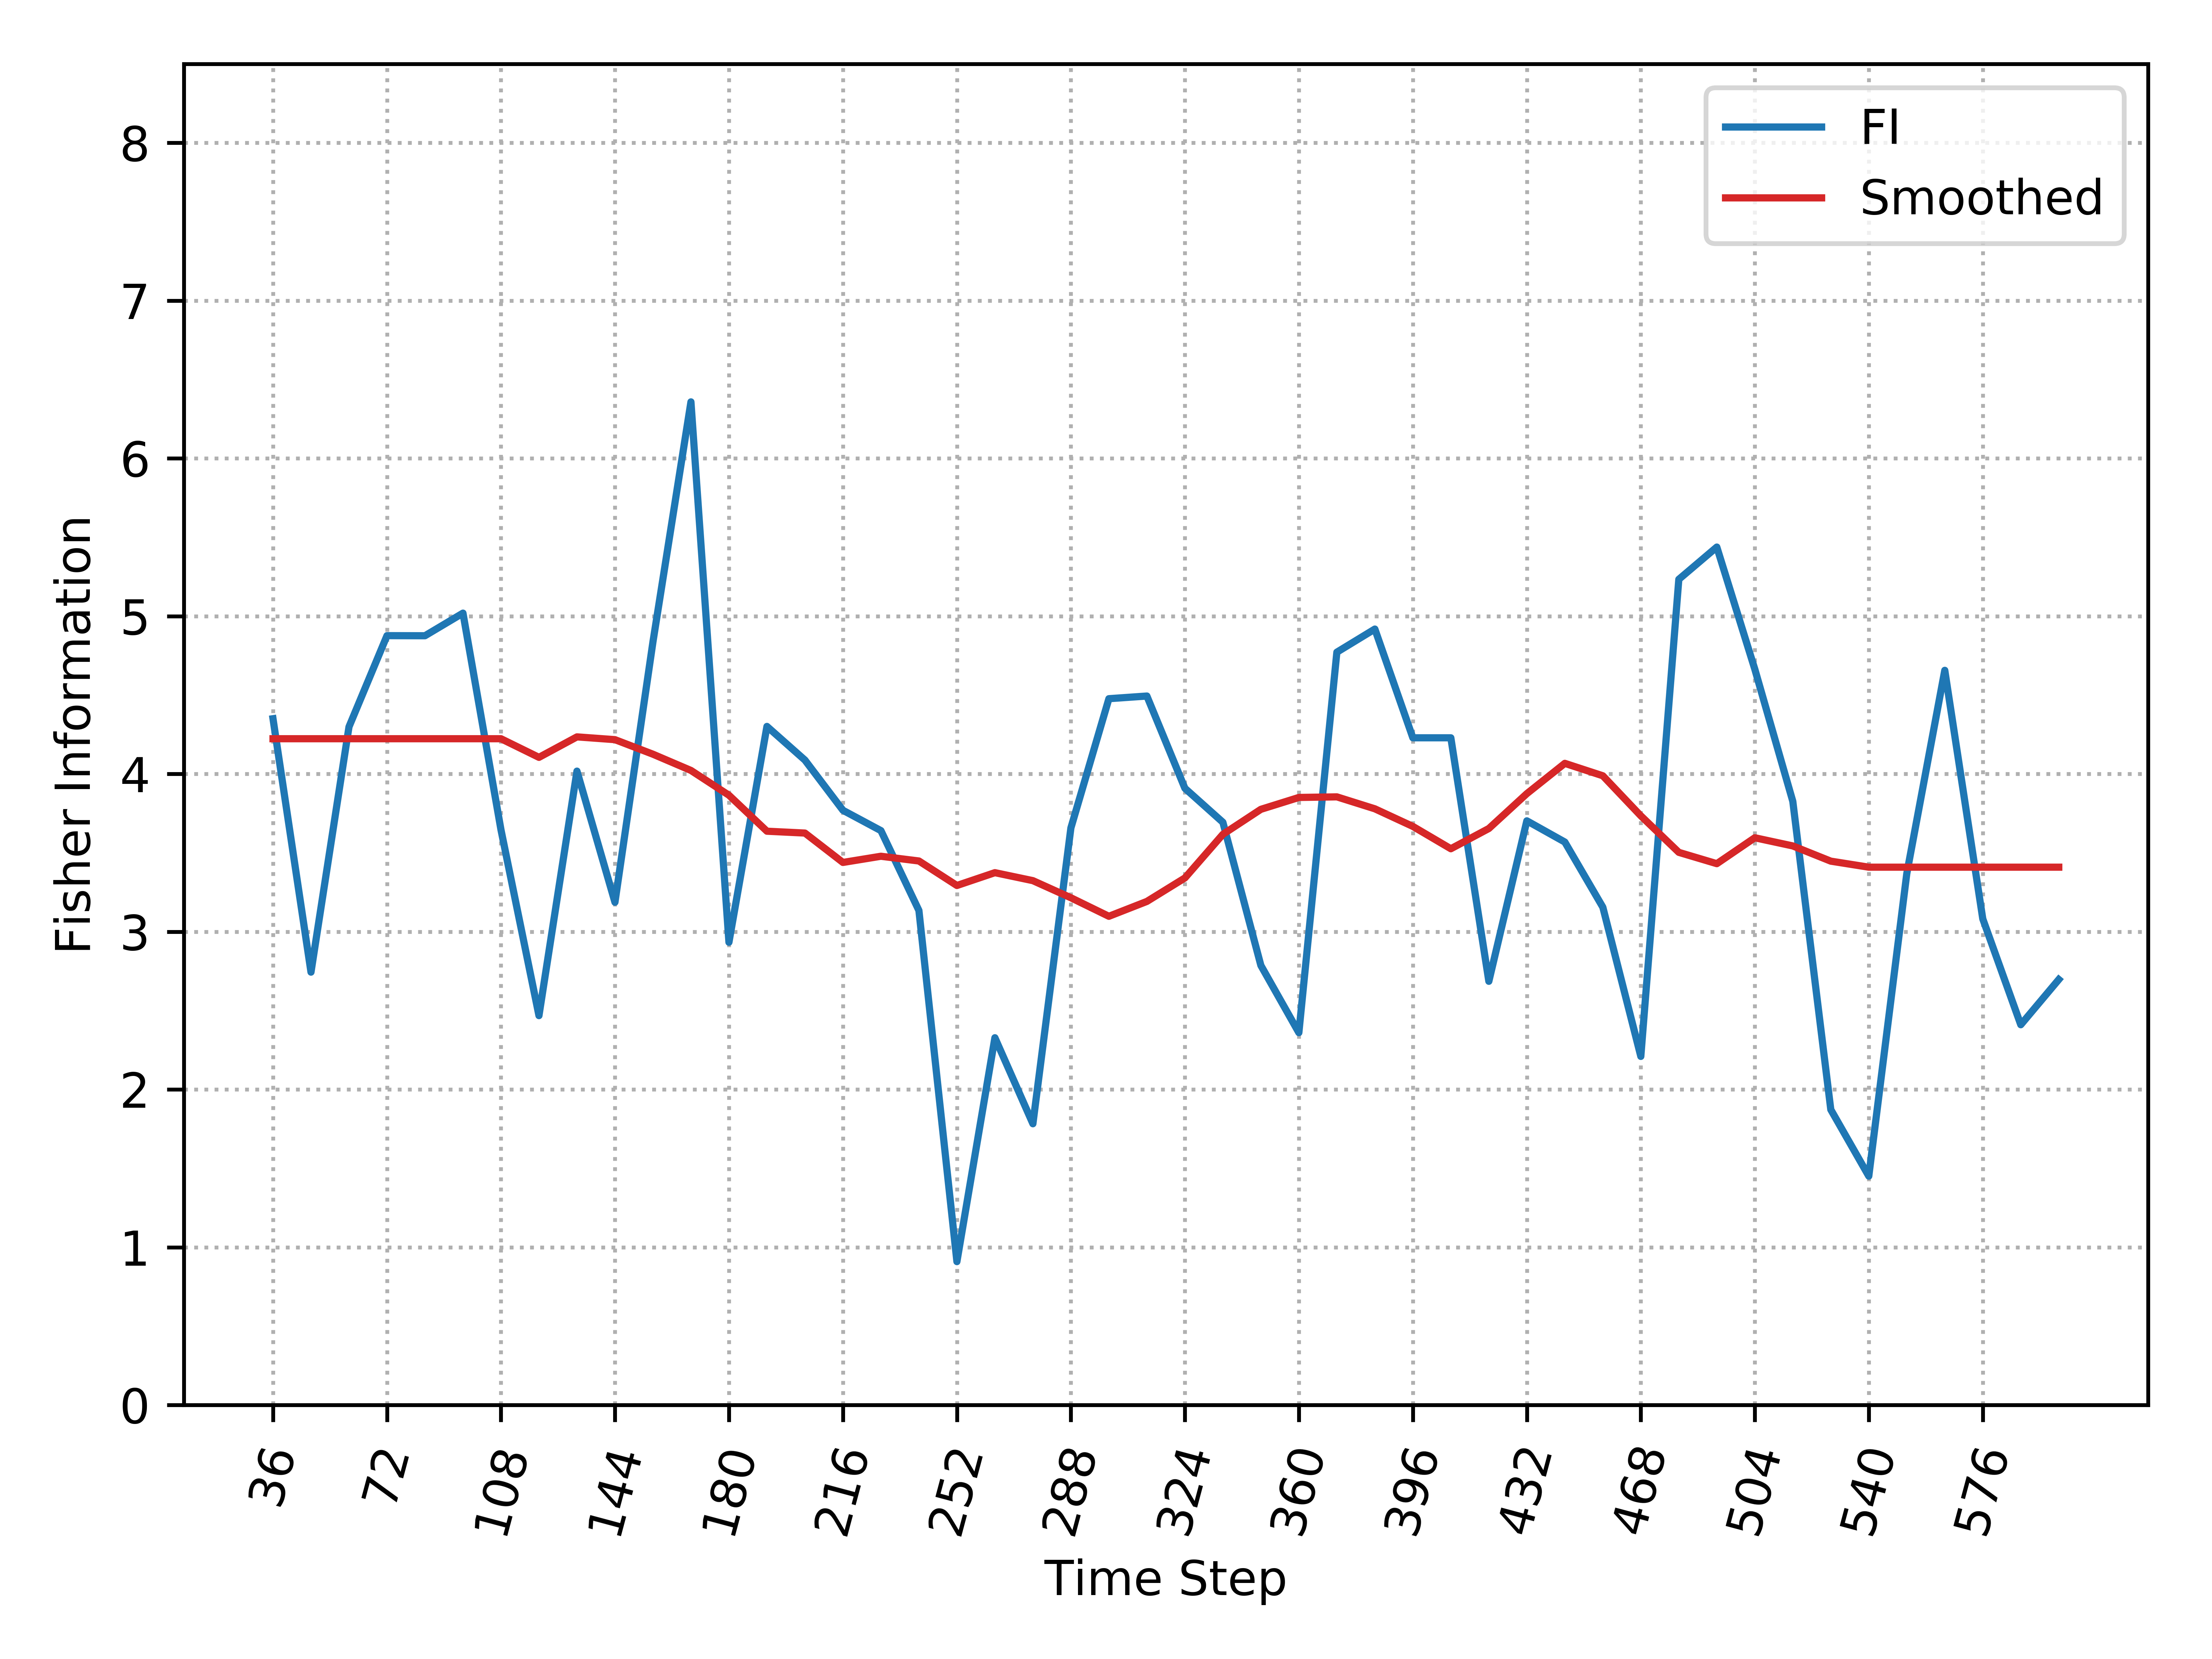

Values plotted in this chart, from the file beside it:
, Time_Step, FI, Smooth_FI
0, 36, 4.35, 4.223
1, 48, 2.743, 4.223
2, 60, 4.298, 4.223
3, 72, 4.876, 4.223
4, 84, 4.876, 4.223
5, 96, 5.019, 4.223
6, 108, 3.646, 4.223
7, 120, 2.468, 4.105
8, 132, 4.018, 4.235
9, 144, 3.186, 4.217
10, 156, 4.837, 4.125
11, 168, 6.358, 4.022
12, 180, 2.933, 3.865
13, 192, 4.301, 3.637
14, 204, 4.088, 3.625
15, 216, 3.769, 3.439
16, 228, 3.64, 3.478
17, 240, 3.134, 3.448
18, 252, 0.9086, 3.293
19, 264, 2.328, 3.374
20, 276, 1.782, 3.323
21, 288, 3.657, 3.215
22, 300, 4.477, 3.097
23, 312, 4.494, 3.192
24, 324, 3.909, 3.34
25, 336, 3.693, 3.617
26, 348, 2.786, 3.775
27, 360, 2.36, 3.851
28, 372, 4.772, 3.854
29, 384, 4.918, 3.779
30, 396, 4.229, 3.667
31, 408, 4.229, 3.526
32, 420, 2.685, 3.654
33, 432, 3.703, 3.875
34, 444, 3.568, 4.067
35, 456, 3.155, 3.988
36, 468, 2.209, 3.734
37, 480, 5.233, 3.503
38, 492, 5.438, 3.431
39, 504, 4.664, 3.595
40, 516, 3.826, 3.543
41, 528, 1.872, 3.447
42, 540, 1.45, 3.409
43, 552, 3.368, 3.409
44, 564, 4.656, 3.409
45, 576, 3.081, 3.409
46, 588, 2.41, 3.409
47, 600, 2.697, 3.409
